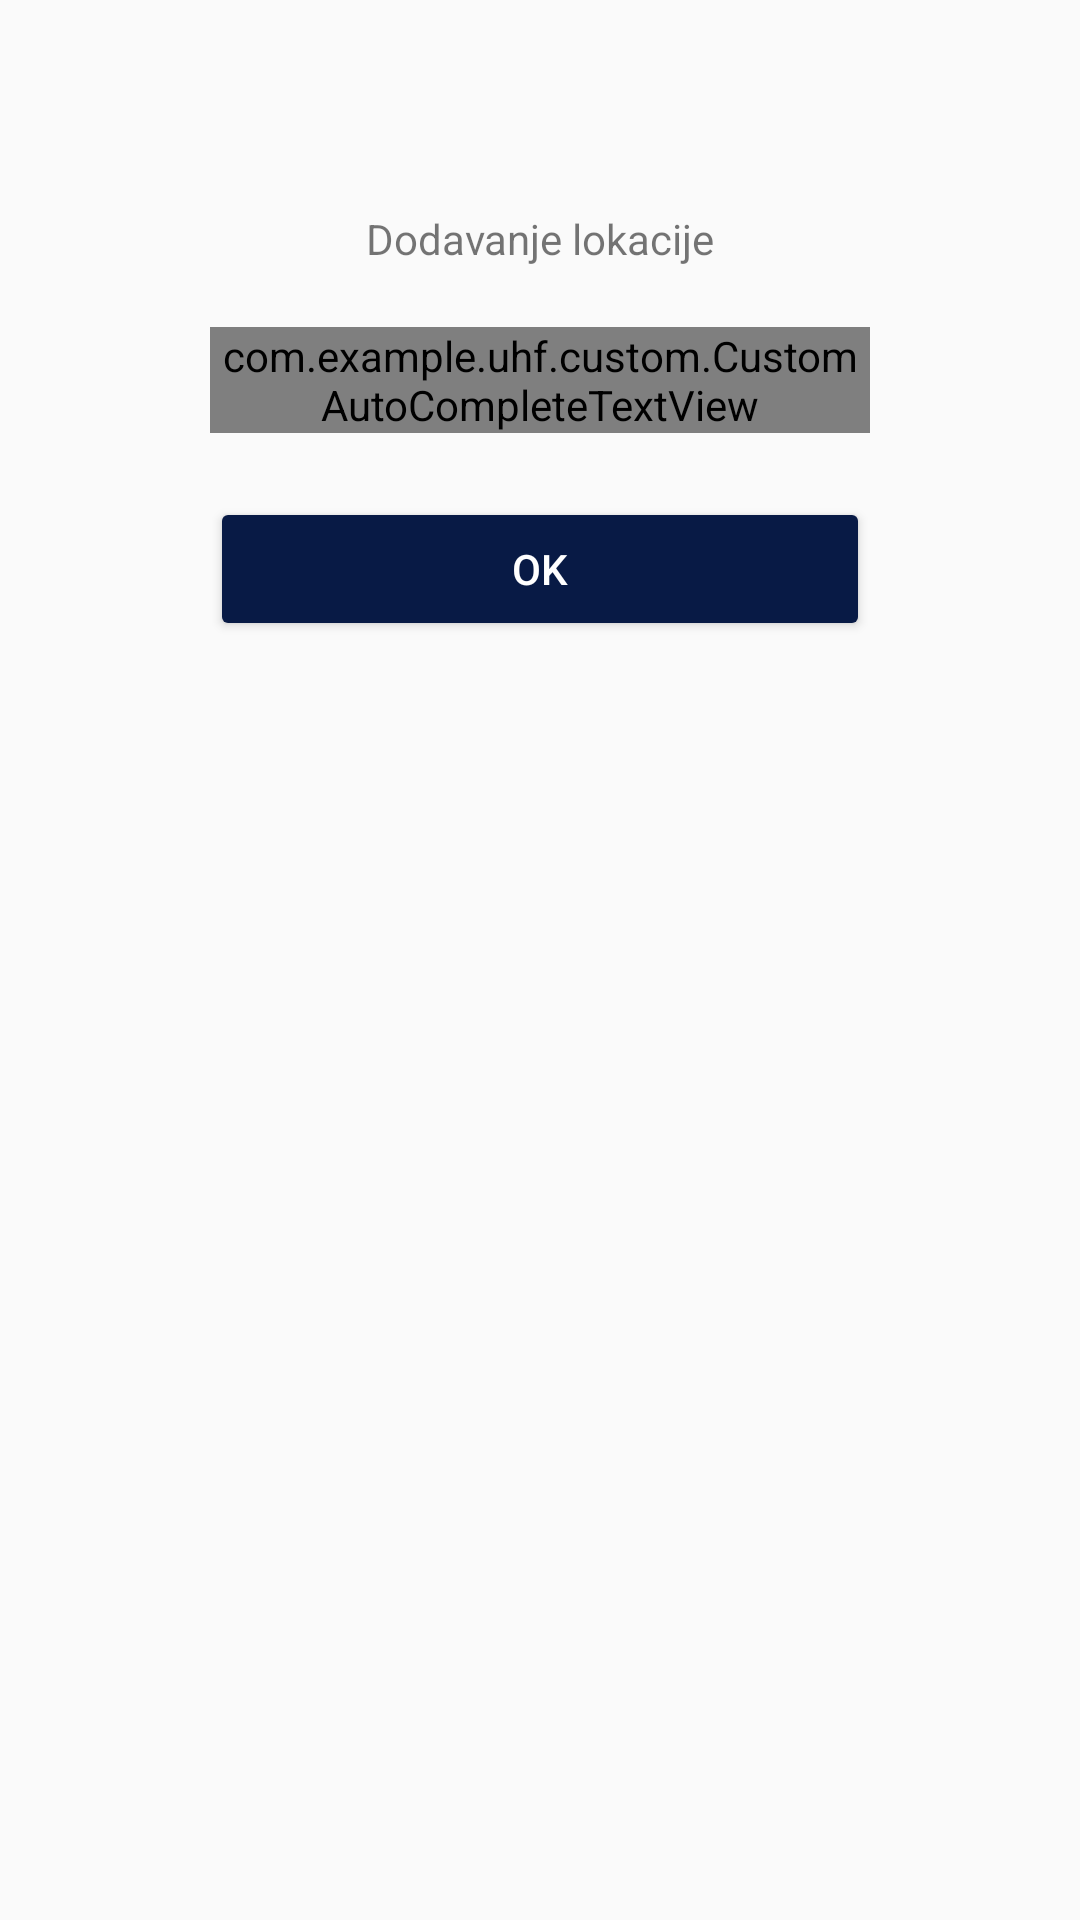

Reconstruct the res/layout file that produces this screen, plus the resources it refers to.
<!-- AndroidManifest.xml: application theme ToolbarNormal -->
<!-- res/layout/add_location_alert.xml -->
<?xml version="1.0" encoding="utf-8"?>
<androidx.constraintlayout.widget.ConstraintLayout xmlns:android="http://schemas.android.com/apk/res/android"
    xmlns:app="http://schemas.android.com/apk/res-auto"
    xmlns:tools="http://schemas.android.com/tools"
    android:layout_width="300dp"
    android:id="@+id/add"

    android:layout_height="match_parent">


    <LinearLayout
        android:padding="20dp"
        android:layout_margin="50dp"
        android:layout_width="match_parent"
        android:layout_height="wrap_content"
        android:orientation="vertical"
        app:layout_constraintTop_toTopOf="@id/add" >


        <TextView
            android:id="@+id/textView2"
            android:gravity="center"
            android:layout_width="match_parent"
            android:layout_height="wrap_content"
            android:text="Dodavanje lokacije"
            tools:layout_editor_absoluteX="120dp"
            tools:layout_editor_absoluteY="25dp" />


        <LinearLayout
            android:layout_marginTop="20dp"
            android:layout_width="match_parent"
            android:layout_height="match_parent"

            android:orientation="horizontal"
            android:weightSum="3">

        <com.example.uhf.custom.CustomAutoCompleteTextView
            android:id="@+id/tbLocationScan"
            android:layout_width="0dp"
            android:layout_weight="3"
            android:layout_height="wrap_content"
            android:ems="10"

            android:inputType="text"
            android:hint="@string/hint_scan"
            android:text=""

            android:importantForAutofill="no" />


        </LinearLayout>
        <LinearLayout
            android:layout_weight="2"
            android:layout_width="match_parent"
            android:layout_height="0dp"
            android:orientation="horizontal"
            android:layout_gravity="bottom|center_horizontal"
            android:foregroundGravity="bottom"
            android:gravity="center"
>

            <Button
                android:visibility="gone"
                android:id="@+id/btNo"
                android:layout_weight="1"
                android:layout_width="0dp"
                android:layout_height="wrap_content"
                android:layout_marginTop="16dp"
                android:foregroundGravity="center_horizontal"
                android:layout_marginBottom="5dp"
                android:enabled="true"
                android:backgroundTint="@color/main_color_riko"
                android:textColor="@color/white"
                android:text="@string/button_no"
                app:layout_constraintBottom_toBottomOf="parent"
                app:layout_constraintEnd_toEndOf="parent"
                app:layout_constraintStart_toStartOf="parent"
                app:layout_constraintTop_toBottomOf="@+id/password"
                app:layout_constraintVertical_bias="0.2" />
            <Button
                android:id="@+id/btYes"
                android:layout_weight="1"
                android:layout_width="0dp"
                android:layout_height="wrap_content"
                android:layout_marginTop="16dp"
                android:foregroundGravity="center_horizontal"
                android:layout_marginBottom="5dp"
                android:enabled="true"
                android:backgroundTint="@color/main_color_riko"
                android:textColor="@color/white"
                android:text="OK"
                app:layout_constraintBottom_toBottomOf="parent"
                app:layout_constraintEnd_toEndOf="parent"
                app:layout_constraintStart_toStartOf="parent"
                app:layout_constraintTop_toBottomOf="@+id/password"
                app:layout_constraintVertical_bias="0.2" />

        </LinearLayout>

    </LinearLayout>




</androidx.constraintlayout.widget.ConstraintLayout>
<!-- resources referenced by this layout -->
<resources>
  <color name="main_color_riko">#081A45</color>
  <color name="white">#FFFFFF</color>
  <string name="button_no">Ne</string>
  <string name="hint_scan">Skeniranje</string>
  <style name="ToolbarNormal" parent="@style/Theme.AppCompat.DayNight.DarkActionBar">
          <item name="colorPrimary">#081A45</item>
  
  
      </style>
</resources>
